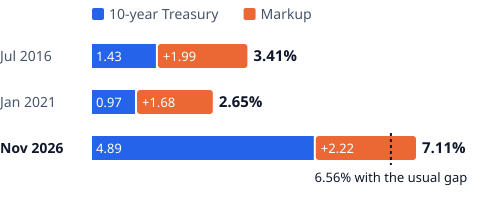

The table this chart was drawn from, first rows:
row, base, gap, total
Jul 2016, 1.425, 1.985, 3.410
Jan 2021, 0.965, 1.685, 2.650
Nov 2026, 4.890, 2.220, 7.110
